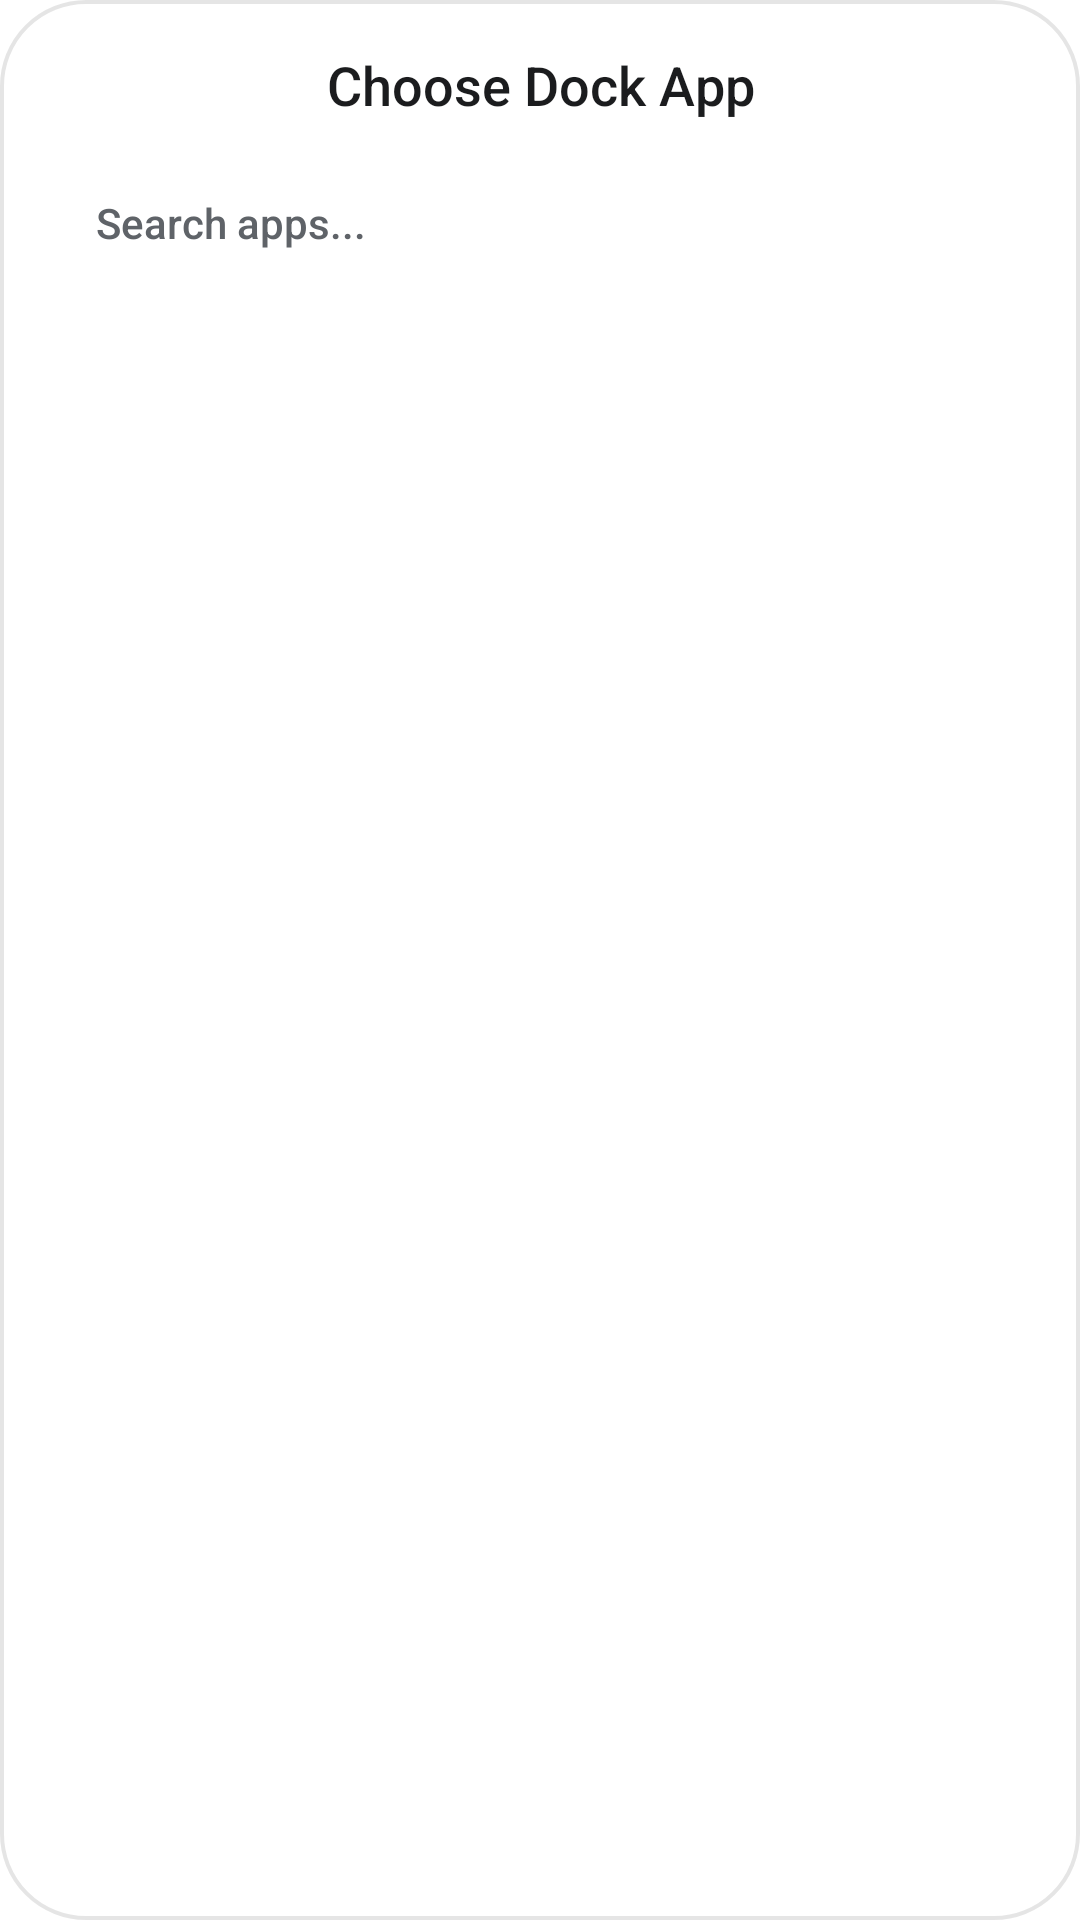

Write the Android layout XML for this screen, with the resource values it uses.
<!-- AndroidManifest.xml: application theme Theme.PixelLauncher -->
<!-- res/layout/dialog_app_picker.xml -->
<?xml version="1.0" encoding="utf-8"?>
<LinearLayout xmlns:android="http://schemas.android.com/apk/res/android"
    android:layout_width="320dp"
    android:layout_height="460dp"
    android:background="@drawable/popup_menu_bg"
    android:orientation="vertical"
    android:padding="16dp"
    android:elevation="24dp">

    <TextView
        android:id="@+id/picker_title"
        android:layout_width="match_parent"
        android:layout_height="wrap_content"
        android:text="Choose Dock App"
        android:textColor="@color/text_on_surface"
        android:textSize="18sp"
        android:fontFamily="sans-serif-medium"
        android:gravity="center"
        android:layout_marginBottom="12dp" />

    <EditText
        android:id="@+id/picker_search"
        android:layout_width="match_parent"
        android:layout_height="44dp"
        android:background="@drawable/drawer_search_bg"
        android:hint="Search apps..."
        android:textColorHint="@color/text_on_surface_secondary"
        android:textColor="@color/text_on_surface"
        android:textSize="14sp"
        android:paddingStart="16dp"
        android:paddingEnd="16dp"
        android:singleLine="true"
        android:layout_marginBottom="12dp" />

    <GridView
        android:id="@+id/picker_grid"
        android:layout_width="match_parent"
        android:layout_height="0dp"
        android:layout_weight="1"
        android:numColumns="4"
        android:verticalSpacing="12dp"
        android:horizontalSpacing="4dp"
        android:gravity="center"
        android:listSelector="@android:color/transparent"
        android:scrollbarThumbVertical="@drawable/scrollbar_thumb_rounded"
        android:scrollbarSize="5dp"
        android:stretchMode="columnWidth" />
</LinearLayout>
<!-- resources referenced by this layout -->
<resources>
  <color name="text_on_surface">#FF1B1C1E</color>
  <color name="text_on_surface_secondary">#FF5F6368</color>
  <!-- drawable drawer_search_bg (drawable) -->
  <?xml version="1.0" encoding="utf-8"?>
  <shape xmlns:android="http://schemas.android.com/apk/res/android"
      android:shape="rectangle">
      <corners android:radius="28dp" />
      <solid android:color="@color/drawer_search_bg" />
      <stroke android:width="0.8dp" android:color="@color/drawer_search_stroke" />
  </shape>
  <!-- drawable popup_menu_bg (drawable) -->
  <?xml version="1.0" encoding="utf-8"?>
  <shape xmlns:android="http://schemas.android.com/apk/res/android"
      android:shape="rectangle">
      <corners android:radius="28dp" />
      <solid android:color="@color/surface_popup" />
      <stroke android:width="1.2dp" android:color="@color/surface_popup_stroke" />
  </shape>
  <!-- drawable scrollbar_thumb_rounded (drawable) -->
  <?xml version="1.0" encoding="utf-8"?>
  <shape xmlns:android="http://schemas.android.com/apk/res/android"
      android:shape="rectangle">
      <size android:width="5dp" android:height="36dp" />
      <corners android:radius="3dp" />
      <solid android:color="@color/icon_on_surface_muted" />
  </shape>
  <style name="Theme.PixelLauncher" parent="@android:style/Theme.DeviceDefault.DayNight">
          <item name="android:windowNoTitle">true</item>
          <item name="android:windowActionBar">false</item>
          <item name="android:windowShowWallpaper">true</item>
          <item name="android:windowIsTranslucent">true</item>
          <item name="android:windowBackground">@android:color/transparent</item>
          <item name="android:windowTranslucentStatus">false</item>
          <item name="android:windowTranslucentNavigation">false</item>
          <item name="android:windowDrawsSystemBarBackgrounds">true</item>
          <item name="android:statusBarColor">@android:color/transparent</item>
          <item name="android:navigationBarColor">@android:color/transparent</item>
      </style>
  <color name="drawer_search_bg">#FFFFFFFF</color>
  <color name="drawer_search_stroke">#00000000</color>
  <color name="surface_popup">#F7FFFFFF</color>
  <color name="surface_popup_stroke">#1A000000</color>
  <color name="icon_on_surface_muted">#FF5F6368</color>
</resources>
